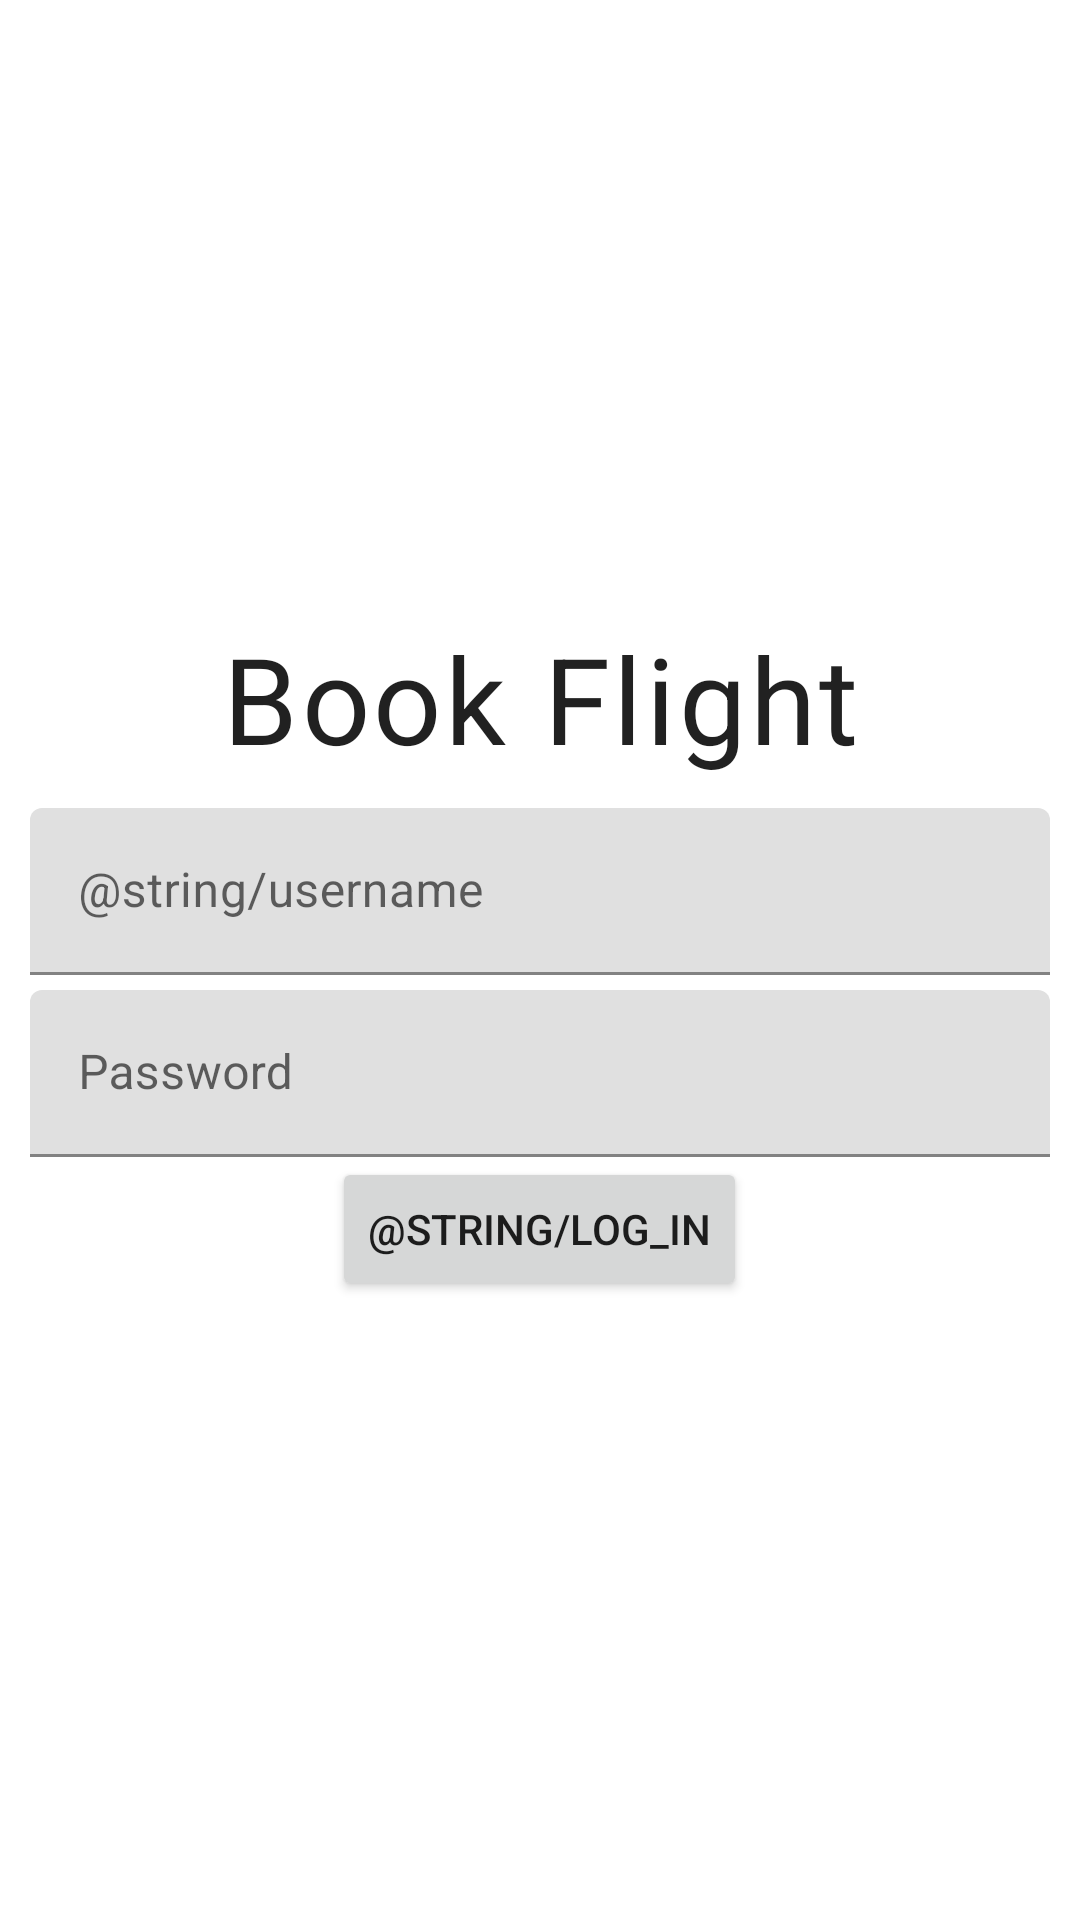

Android layout source for this screen:
<!-- AndroidManifest.xml: application theme Theme.BookFlight -->
<!-- res/layout/activity_login.xml -->
<?xml version="1.0" encoding="utf-8"?>
<androidx.constraintlayout.widget.ConstraintLayout xmlns:android="http://schemas.android.com/apk/res/android"
    xmlns:tools="http://schemas.android.com/tools"
    android:layout_width="match_parent"
    android:layout_height="match_parent"
    tools:context=".Login">

    <LinearLayout
        android:layout_width="match_parent"
        android:layout_height="match_parent"
        android:gravity="center"
        android:orientation="vertical">
        <com.google.android.material.textview.MaterialTextView
            android:layout_width="match_parent"
            android:layout_height="wrap_content"
            android:text="@string/app_name"
            android:gravity="center_horizontal"
            android:layout_marginBottom="10dp"
            android:textSize="40dp"
            style="@style/TextAppearance.MaterialComponents.Body1"/>
        <com.google.android.material.textfield.TextInputLayout
            android:layout_width="match_parent"
            android:layout_height="wrap_content"
            android:layout_marginStart="10dp"
            android:layout_marginEnd="10dp">

            <com.google.android.material.textfield.TextInputEditText
                android:id="@+id/username"
                android:layout_width="match_parent"
                android:layout_height="wrap_content"
                android:hint="@string/username"
                android:inputType="text" />
        </com.google.android.material.textfield.TextInputLayout>

        <com.google.android.material.textfield.TextInputLayout
            android:layout_width="match_parent"
            android:layout_height="wrap_content"
            android:layout_marginStart="10dp"
            android:layout_marginTop="5dp"
            android:layout_marginEnd="10dp">

            <com.google.android.material.textfield.TextInputEditText
                android:id="@+id/passWord"
                android:layout_width="match_parent"
                android:layout_height="wrap_content"
                android:hint="@string/password"
                android:inputType="textPassword" />
        </com.google.android.material.textfield.TextInputLayout>

        <Button
            android:id="@+id/logIn"
            android:layout_width="wrap_content"
            android:layout_height="wrap_content"
            android:text="@string/log_in" />

    </LinearLayout>
</androidx.constraintlayout.widget.ConstraintLayout>
<!-- resources referenced by this layout -->
<resources>
  <string name="app_name">Book Flight</string>
  <string name="password">Password</string>
  <style name="Theme.BookFlight" parent="Theme.MaterialComponents.DayNight.DarkActionBar">
          
          <item name="colorPrimary">@color/purple_500</item>
          <item name="colorPrimaryVariant">@color/purple_700</item>
          <item name="colorOnPrimary">@color/white</item>
          
          <item name="colorSecondary">@color/teal_200</item>
          <item name="colorSecondaryVariant">@color/teal_700</item>
          <item name="colorOnSecondary">@color/black</item>
          
          <item name="android:statusBarColor" tools:targetApi="l">?attr/colorPrimaryVariant</item>
          
      </style>
  <!-- not gathered from this repository: default colours our renderer supplied (Android Studio template values) -->
  <color name="purple_500">#FF6200EE</color>
  <color name="purple_700">#FF3700B3</color>
  <color name="teal_200">#FF03DAC5</color>
  <color name="teal_700">#FF018786</color>
  <color name="black">#FF000000</color>
  <color name="white">#FFFFFFFF</color>
</resources>
